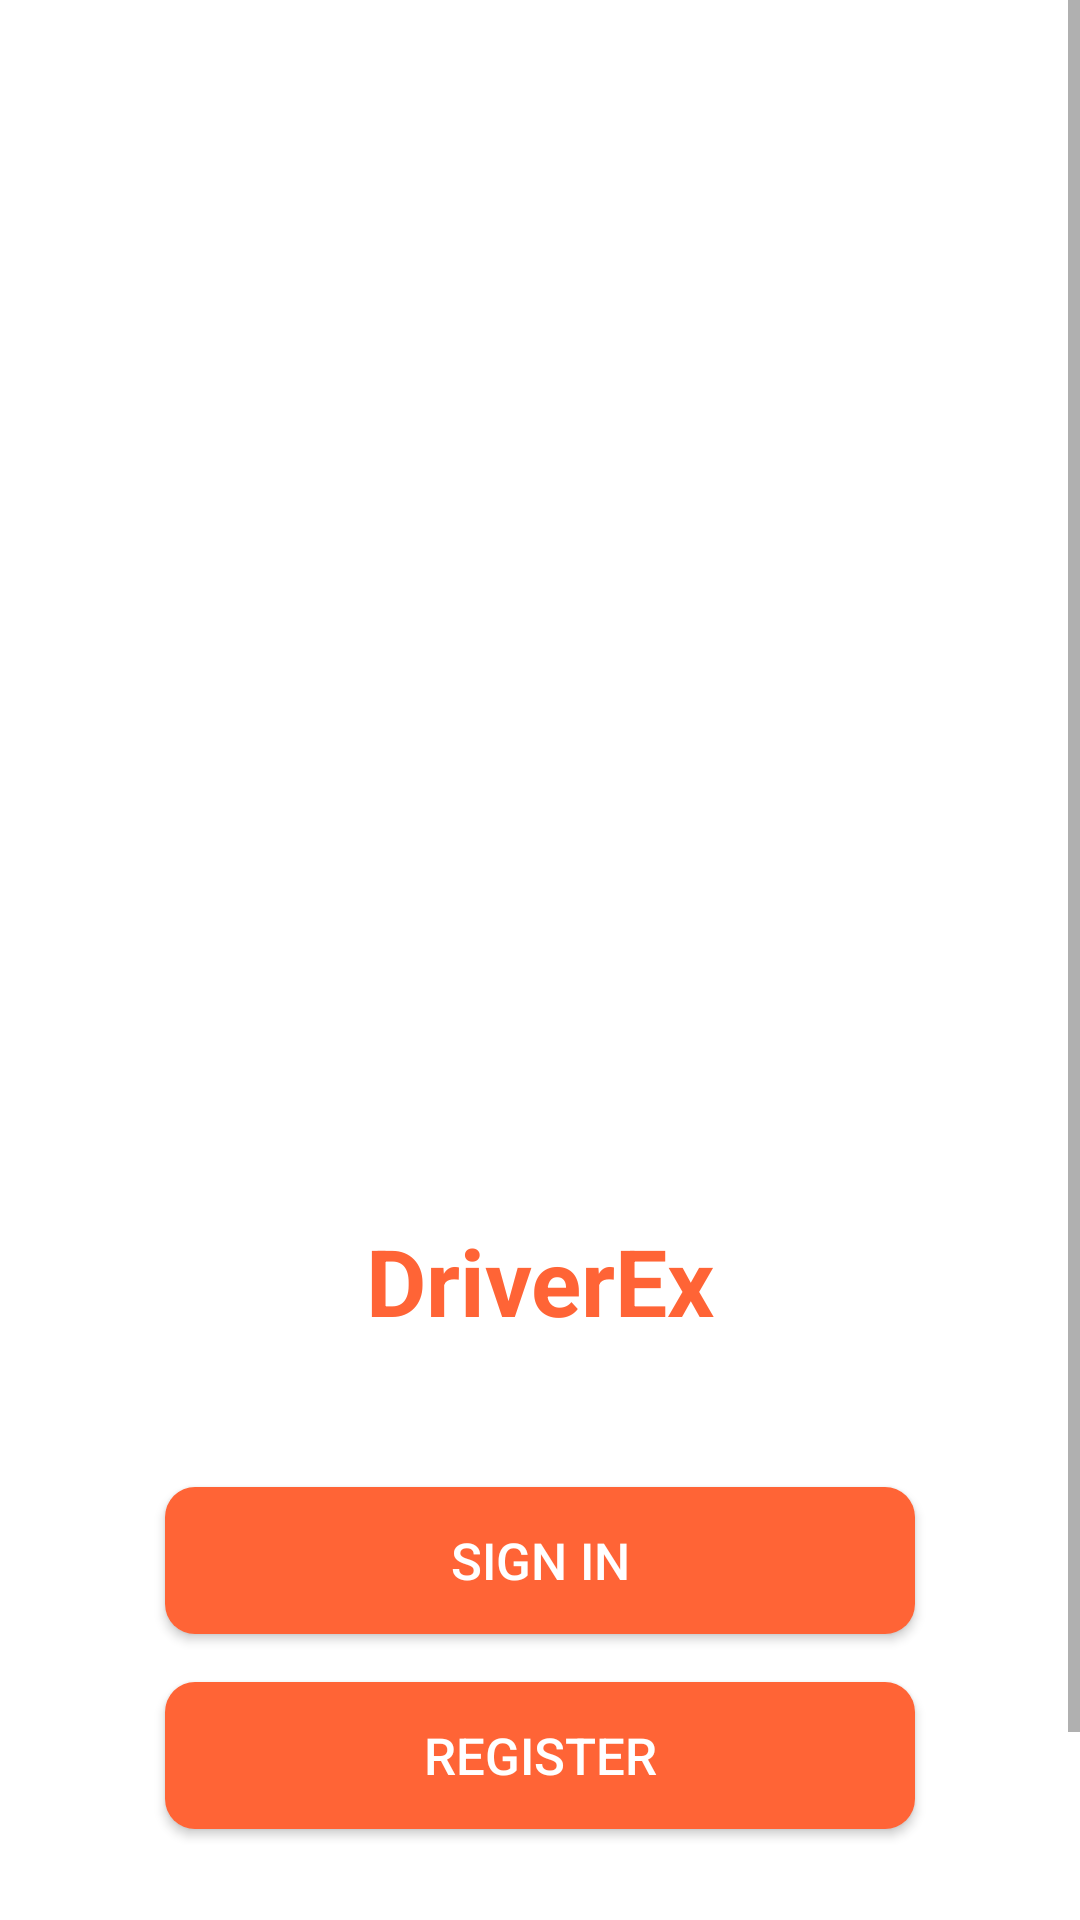

Reconstruct the res/layout file that produces this screen, plus the resources it refers to.
<!-- AndroidManifest.xml: application theme Theme.DriverEx -->
<!-- res/layout/fragment_landing.xml -->
<?xml version="1.0" encoding="utf-8"?>
<LinearLayout xmlns:android="http://schemas.android.com/apk/res/android"
    xmlns:app="http://schemas.android.com/apk/res-auto"
    xmlns:tools="http://schemas.android.com/tools"
    android:orientation="vertical"
    android:layout_width="match_parent"
    android:layout_height="match_parent"
    tools:context=".ui.fragment.landingfragment.LandingFragment">


    <ScrollView
        android:layout_width="match_parent"
        android:paddingBottom="25dp"
        android:layout_height="match_parent">

        <androidx.constraintlayout.widget.ConstraintLayout
            android:layout_width="match_parent"
            android:paddingBottom="25dp"
            android:layout_height="match_parent">


    <ImageView
        android:id="@+id/ivLogo"
        android:layout_width="270dp"
        android:layout_height="270dp"
        android:layout_marginTop="108dp"
        android:src="@drawable/logo"
        app:layout_constraintEnd_toEndOf="parent"
        app:layout_constraintHorizontal_bias="0.495"
        app:layout_constraintStart_toStartOf="parent"
        app:layout_constraintTop_toTopOf="parent" />

    <TextView
        android:id="@+id/tvDriverEx"
        android:layout_width="wrap_content"
        android:layout_height="wrap_content"
        android:layout_marginTop="28dp"
        android:text="@string/driver_ex"
        android:textColor="@color/app_color"
        android:textSize="31sp"
        android:textStyle="bold"
        app:layout_constraintEnd_toEndOf="parent"
        app:layout_constraintStart_toStartOf="parent"
        app:layout_constraintTop_toBottomOf="@+id/ivLogo" />

    <androidx.appcompat.widget.AppCompatButton
        android:id="@+id/btnSign"
        style="@style/buttonStyle"
        android:layout_marginTop="48dp"
        android:text="@string/sign_in"
        android:gravity="center"
        app:layout_constraintEnd_toEndOf="parent"
        app:layout_constraintHorizontal_bias="0.496"
        app:layout_constraintStart_toStartOf="parent"
        app:layout_constraintTop_toBottomOf="@+id/tvDriverEx" />

    <androidx.appcompat.widget.AppCompatButton
        android:id="@+id/btnRegister"
        android:layout_marginTop="16dp"
        style="@style/buttonStyle"
        android:gravity="center"
        android:background="@drawable/button_background"
        android:text="@string/register"
        app:layout_constraintEnd_toEndOf="parent"
        app:layout_constraintHorizontal_bias="0.496"
        app:layout_constraintStart_toStartOf="parent"
        app:layout_constraintTop_toBottomOf="@+id/btnSign" />

    <TextView
        android:id="@+id/tvTakeTour"
        android:layout_width="wrap_content"
        android:layout_height="wrap_content"
        android:layout_marginTop="28dp"
        android:text="@string/take_a_tour"
        app:layout_constraintEnd_toEndOf="parent"
        app:layout_constraintHorizontal_bias="0.498"
        app:layout_constraintStart_toStartOf="parent"
        app:layout_constraintTop_toBottomOf="@+id/btnRegister" />

        </androidx.constraintlayout.widget.ConstraintLayout>

    </ScrollView>

</LinearLayout>
<!-- resources referenced by this layout -->
<resources>
  <color name="app_color">#FF6436</color>
  <!-- drawable button_background (drawable) -->
  <?xml version="1.0" encoding="utf-8"?>
  <shape xmlns:android="http://schemas.android.com/apk/res/android"
      android:shape="rectangle">
  
      <solid android:color="#FF6436"/>
      <corners android:radius="10dp"/>
  
  </shape>
  <string name="driver_ex">DriverEx</string>
  <string name="register">Register</string>
  <string name="sign_in">Sign In</string>
  <string name="take_a_tour">Take A Tour</string>
  <style name="buttonStyle">
          <item name="android:textSize">17sp</item>
          <item name="android:layout_marginStart">55dp</item>
          <item name="android:layout_marginEnd">55dp</item>
          <item name="android:textColor">@color/white</item>
          <item name="android:background">@drawable/button_background</item>
          <item name="android:layout_height">49dp</item>
          <item name="android:layout_width">match_parent</item>
      </style>
  <style name="Theme.DriverEx" parent="Theme.MaterialComponents.DayNight.NoActionBar">
          
          <item name="colorPrimary">@color/tool_bar_color</item>
          <item name="colorPrimaryVariant">@color/app_color</item>
          <item name="colorOnPrimary">@color/white</item>
          
          <item name="colorSecondary">@color/teal_200</item>
          <item name="colorSecondaryVariant">@color/teal_700</item>
          <item name="colorOnSecondary">@color/black</item>
          
          <item name="android:statusBarColor" tools:targetApi="l">?attr/colorPrimaryVariant</item>
          
      </style>
  <color name="white">#FFFFFFFF</color>
  <color name="tool_bar_color">#D1380A</color>
  <color name="teal_200">#FF03DAC5</color>
  <color name="teal_700">#FF018786</color>
  <color name="black">#FF000000</color>
</resources>
